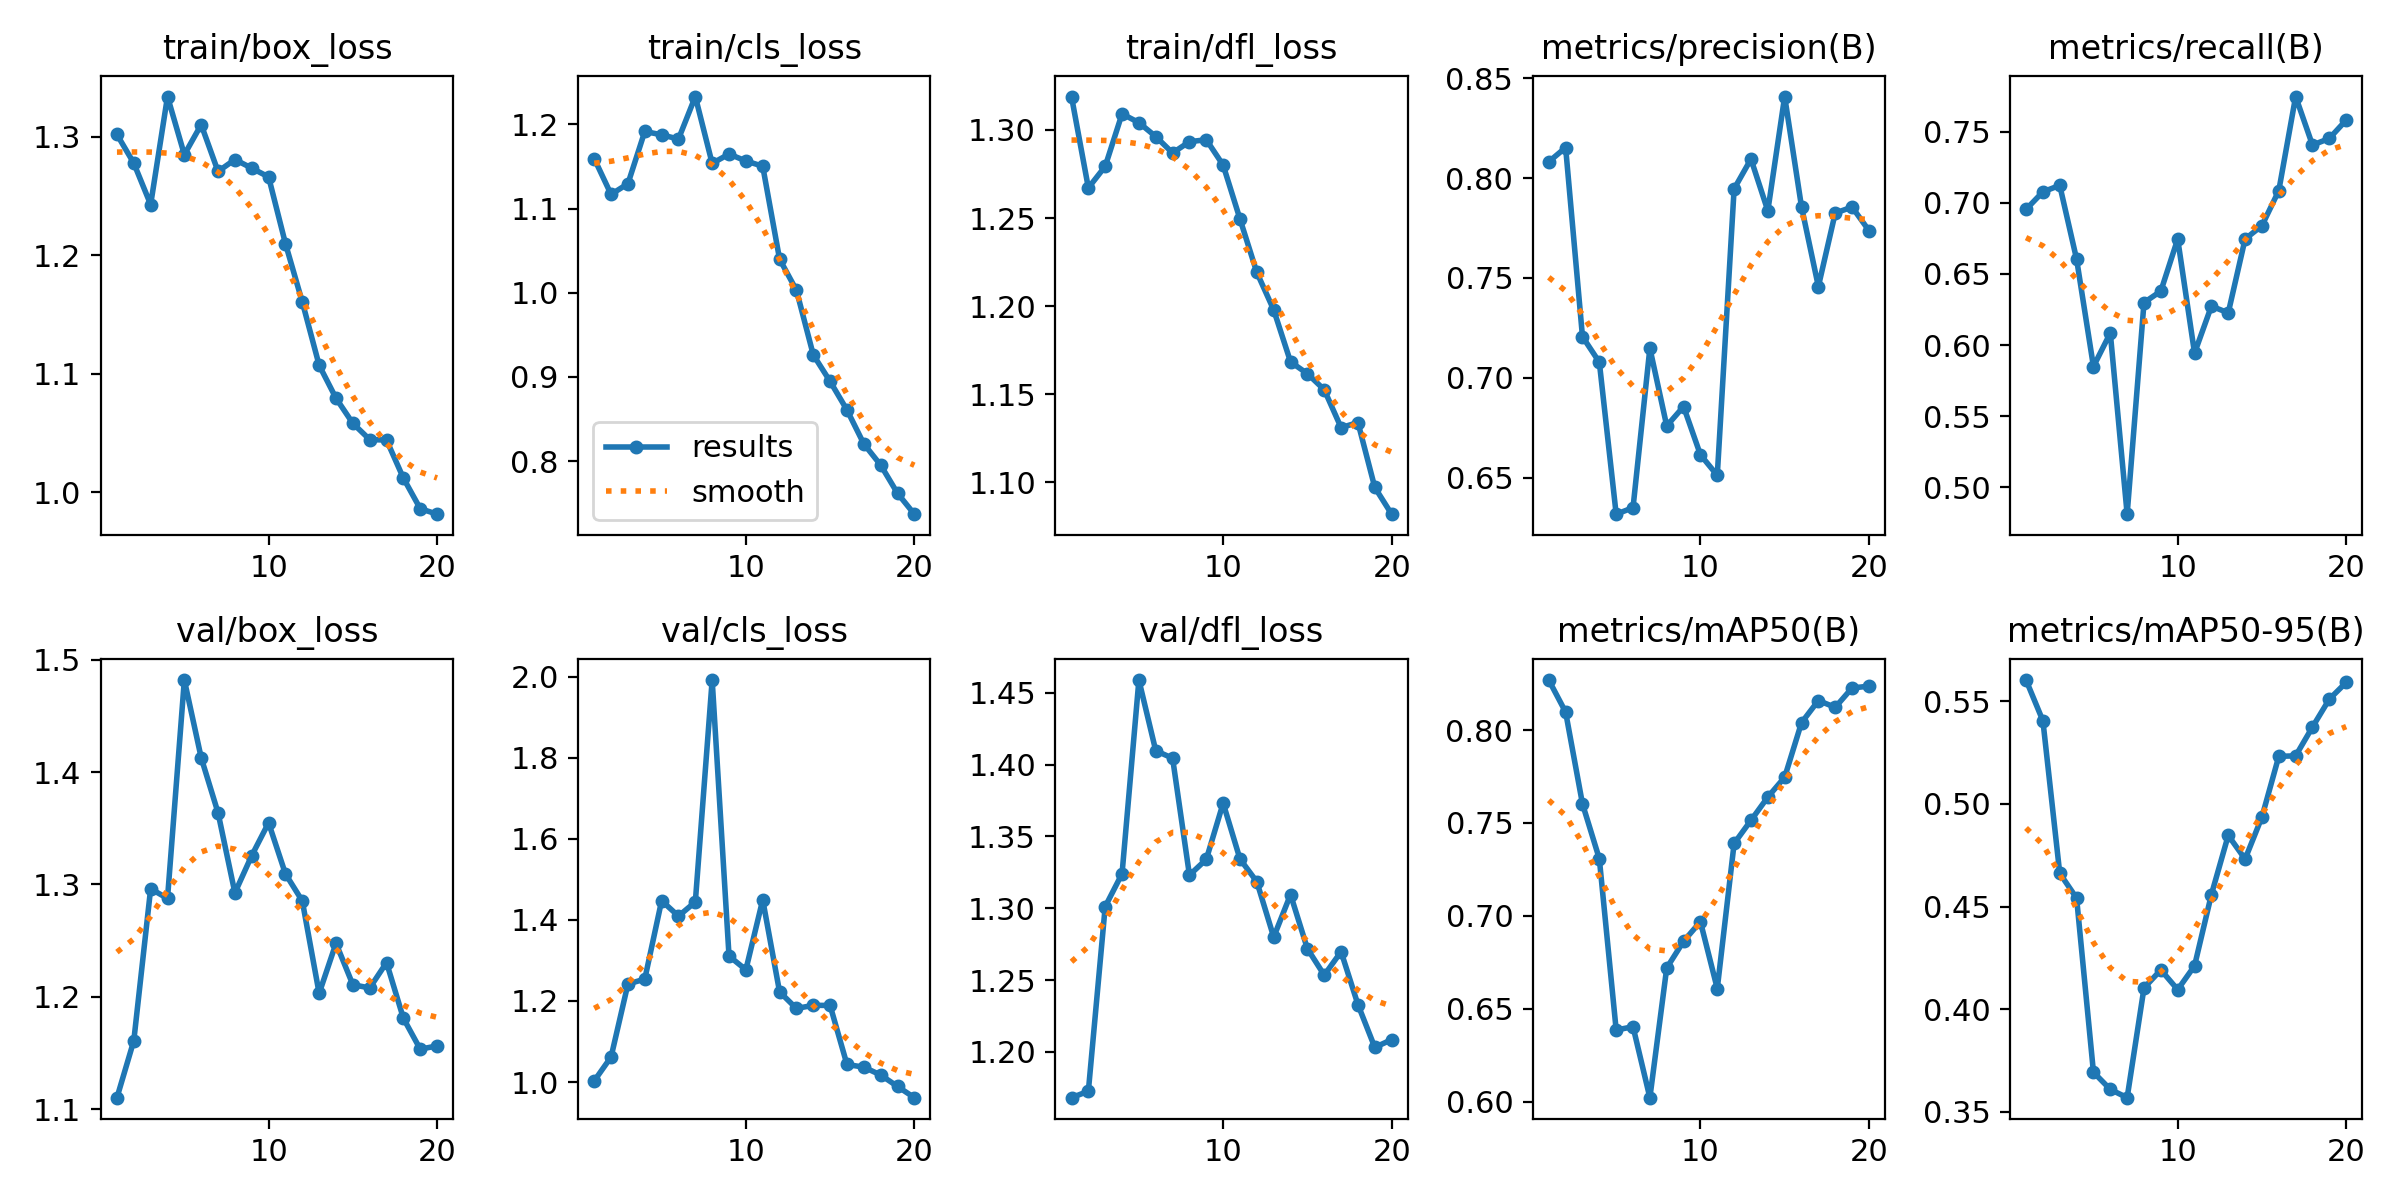

Source data for this figure (header and first rows):
epoch, train/box_loss, train/cls_loss, train/dfl_loss, metrics/precision(B), metrics/recall(B), metrics/mAP50(B), metrics/mAP50-95(B), val/box_loss, val/cls_loss, val/dfl_loss, lr/pg0, lr/pg1, lr/pg2
1, 1.302, 1.159, 1.319, 0.8081, 0.6954, 0.8269, 0.5603, 1.11, 1.003, 1.168, 0.00034, 0.00034, 0.00034
2, 1.278, 1.117, 1.267, 0.8153, 0.7077, 0.8097, 0.5405, 1.161, 1.062, 1.173, 0.0006653, 0.0006653, 0.0006653
3, 1.243, 1.13, 1.279, 0.7206, 0.7123, 0.7602, 0.4662, 1.296, 1.242, 1.301, 0.0009551, 0.0009551, 0.0009551
4, 1.334, 1.192, 1.309, 0.7079, 0.6604, 0.7307, 0.4541, 1.288, 1.254, 1.324, 0.001209, 0.001209, 0.001209
5, 1.285, 1.188, 1.304, 0.6318, 0.5849, 0.6385, 0.3693, 1.482, 1.448, 1.459, 0.001428, 0.001428, 0.001428
6, 1.31, 1.183, 1.296, 0.6351, 0.6085, 0.6403, 0.3609, 1.413, 1.409, 1.41, 0.001505, 0.001505, 0.001505
7, 1.271, 1.233, 1.287, 0.7149, 0.4811, 0.6021, 0.3569, 1.364, 1.444, 1.405, 0.001406, 0.001406, 0.001406
8, 1.281, 1.154, 1.293, 0.676, 0.6299, 0.6719, 0.4103, 1.292, 1.992, 1.323, 0.001307, 0.001307, 0.001307
9, 1.274, 1.165, 1.294, 0.6857, 0.6379, 0.6863, 0.4192, 1.326, 1.311, 1.334, 0.001208, 0.001208, 0.001208
10, 1.266, 1.157, 1.28, 0.6616, 0.6745, 0.6968, 0.4095, 1.355, 1.277, 1.373, 0.001109, 0.001109, 0.001109
11, 1.21, 1.15, 1.249, 0.6513, 0.5943, 0.6608, 0.4211, 1.309, 1.45, 1.334, 0.00101, 0.00101, 0.00101
12, 1.161, 1.04, 1.219, 0.7946, 0.6274, 0.7389, 0.4558, 1.285, 1.222, 1.319, 0.000911, 0.000911, 0.000911
13, 1.107, 1.003, 1.198, 0.8095, 0.6226, 0.7514, 0.4847, 1.203, 1.181, 1.28, 0.000812, 0.000812, 0.000812
14, 1.079, 0.9262, 1.168, 0.7836, 0.6745, 0.7639, 0.4731, 1.248, 1.189, 1.31, 0.000713, 0.000713, 0.000713
15, 1.058, 0.8946, 1.162, 0.8408, 0.684, 0.7746, 0.4936, 1.211, 1.189, 1.272, 0.000614, 0.000614, 0.000614
16, 1.045, 0.8607, 1.153, 0.7856, 0.7086, 0.804, 0.5232, 1.208, 1.043, 1.254, 0.000515, 0.000515, 0.000515
17, 1.044, 0.8203, 1.131, 0.7457, 0.7747, 0.8159, 0.5234, 1.23, 1.037, 1.27, 0.000416, 0.000416, 0.000416
18, 1.012, 0.7952, 1.134, 0.7825, 0.7406, 0.8122, 0.5374, 1.181, 1.017, 1.233, 0.000317, 0.000317, 0.000317
19, 0.9863, 0.7616, 1.097, 0.7855, 0.7453, 0.8226, 0.551, 1.153, 0.989, 1.203, 0.000218, 0.000218, 0.000218
20, 0.9817, 0.7368, 1.082, 0.7737, 0.7581, 0.8236, 0.5592, 1.156, 0.9613, 1.209, 0.000119, 0.000119, 0.000119
